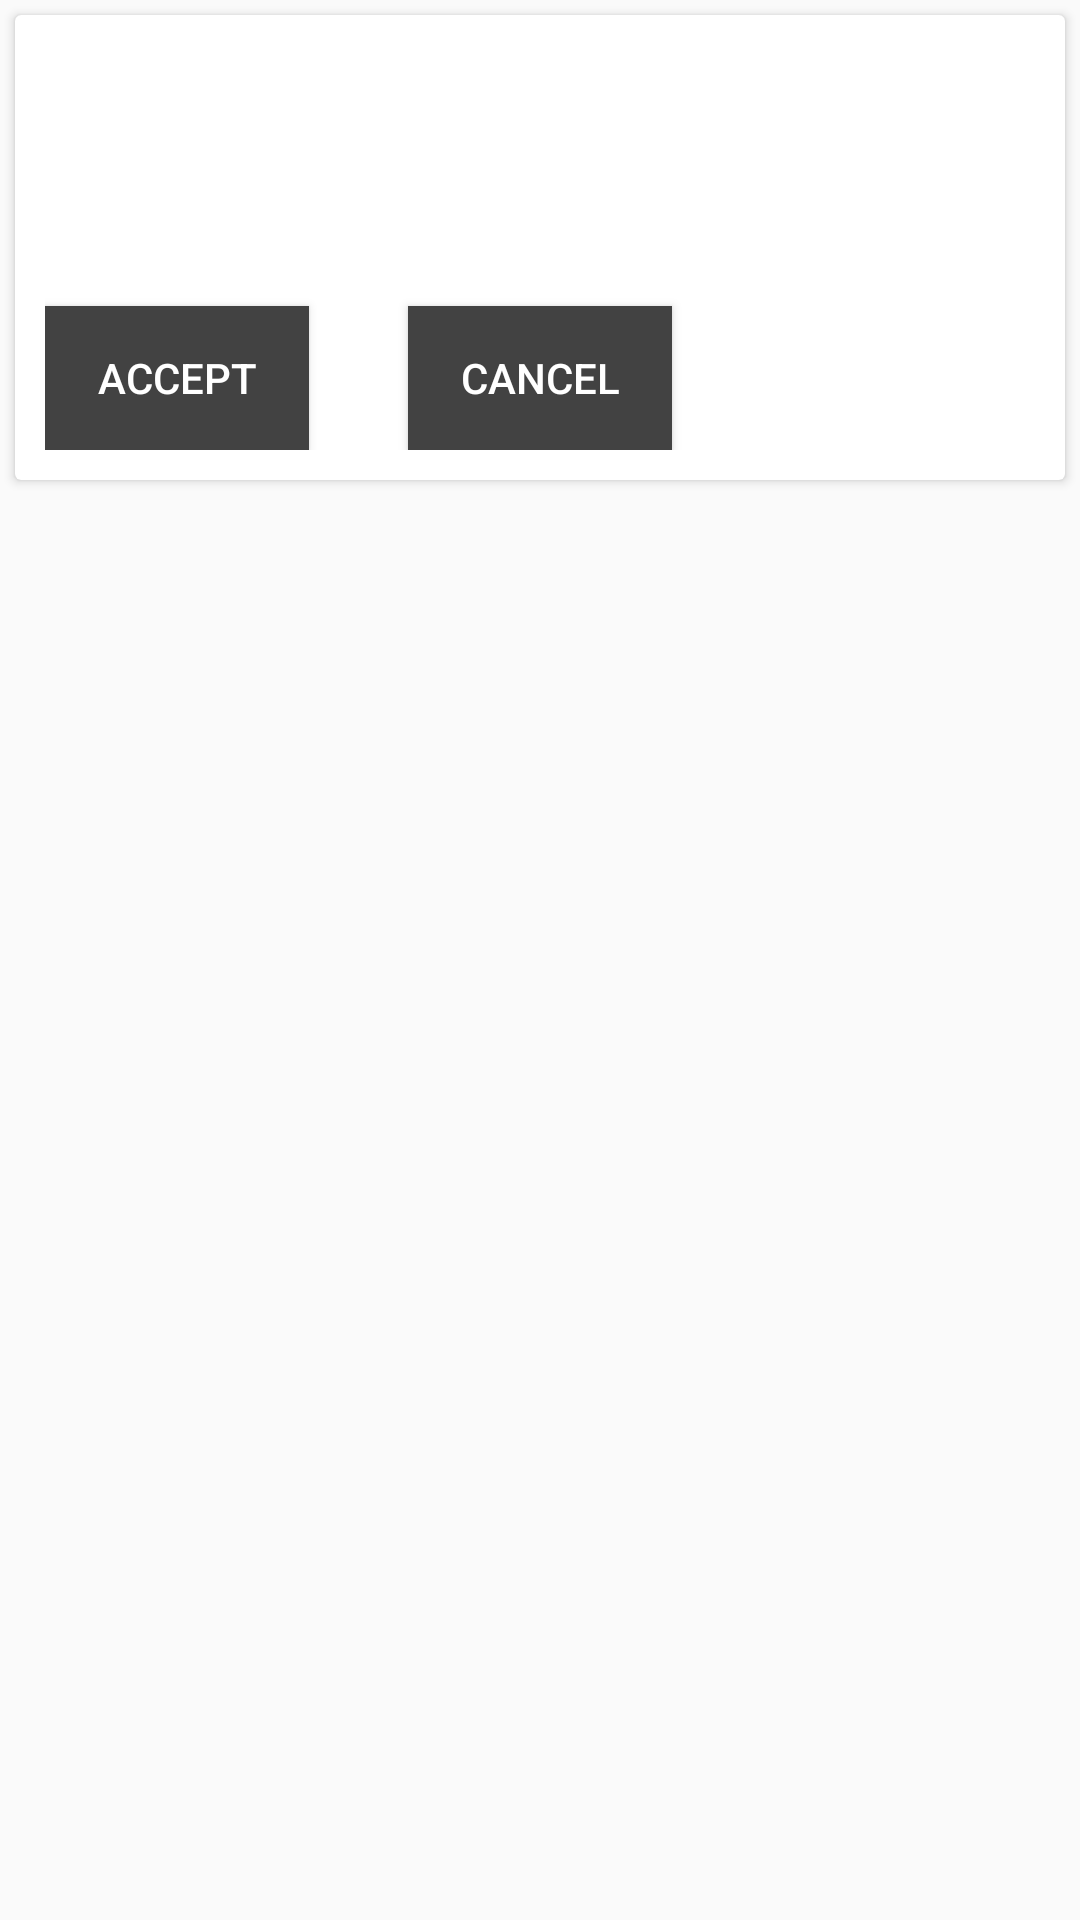

Reconstruct the res/layout file that produces this screen, plus the resources it refers to.
<!-- AndroidManifest.xml: application theme AppTheme -->
<!-- res/layout/card_2_row.xml -->
<?xml version="1.0" encoding="utf-8"?>
<LinearLayout xmlns:android="http://schemas.android.com/apk/res/android"
    xmlns:card_view="http://schemas.android.com/apk/res-auto"
    android:orientation="vertical"
    android:layout_width="match_parent"
    android:layout_height="wrap_content">
    <android.support.v7.widget.CardView

        android:id="@+id/card_view"
        android:layout_width="fill_parent"
        android:layout_height="wrap_content"
        android:layout_gravity="center"
        android:layout_margin="5dp"
        card_view:cardCornerRadius="2dp"
        card_view:contentPadding="10dp">

        <RelativeLayout
            android:layout_width="fill_parent"
            android:layout_height="fill_parent">

            <TextView
                android:id="@+id/txt_name"
                android:layout_width="wrap_content"
                android:layout_height="wrap_content"
                android:layout_alignParentTop="true"
                android:textStyle="bold"/>

            <TextView
                android:id="@+id/txt_college"
                android:layout_width="wrap_content"
                android:layout_height="wrap_content"
                android:layout_below="@+id/txt_name"
                android:layout_marginTop="10dp"/>
            <TextView
                android:id="@+id/txt_course"
                android:layout_width="wrap_content"
                android:layout_height="wrap_content"
                android:layout_below="@id/txt_college"
                android:layout_margin="10dp"
                />
            <ImageView
                android:id="@+id/img_user"
                android:layout_width="wrap_content"
                android:layout_height="wrap_content"
                android:layout_below="@+id/txt_name"
                android:layout_alignParentRight="true"
                android:layout_alignParentEnd="true" />
            <Button
                android:id="@+id/accept"
                android:layout_width="wrap_content"
                android:layout_height="wrap_content"
                android:layout_below="@id/txt_course"
                android:text="Accept"
                android:background="@color/colorPrimary"
                android:textColor="#fff"
                />
            <Button
                android:id="@+id/cancel"
                android:layout_width="wrap_content"
                android:layout_height="wrap_content"
                android:layout_alignTop="@+id/accept"
                android:layout_centerHorizontal="true"
                android:text="Cancel"
                android:background="@color/colorPrimary"
                android:textColor="#fff"/>

        </RelativeLayout>

    </android.support.v7.widget.CardView>
</LinearLayout>
<!-- resources referenced by this layout -->
<resources>
  <color name="colorPrimary">#424242</color>
  <style name="AppTheme" parent="Theme.AppCompat.Light.NoActionBar">
  
          <item name="colorPrimary">@color/colorPrimary</item>
          <item name="colorPrimaryDark">@color/colorPrimaryDark</item>
          <item name="colorAccent">@color/colorAccent</item>
      </style>
  <color name="colorPrimaryDark">#33691E</color>
  <color name="colorAccent">#FF5722</color>
</resources>
